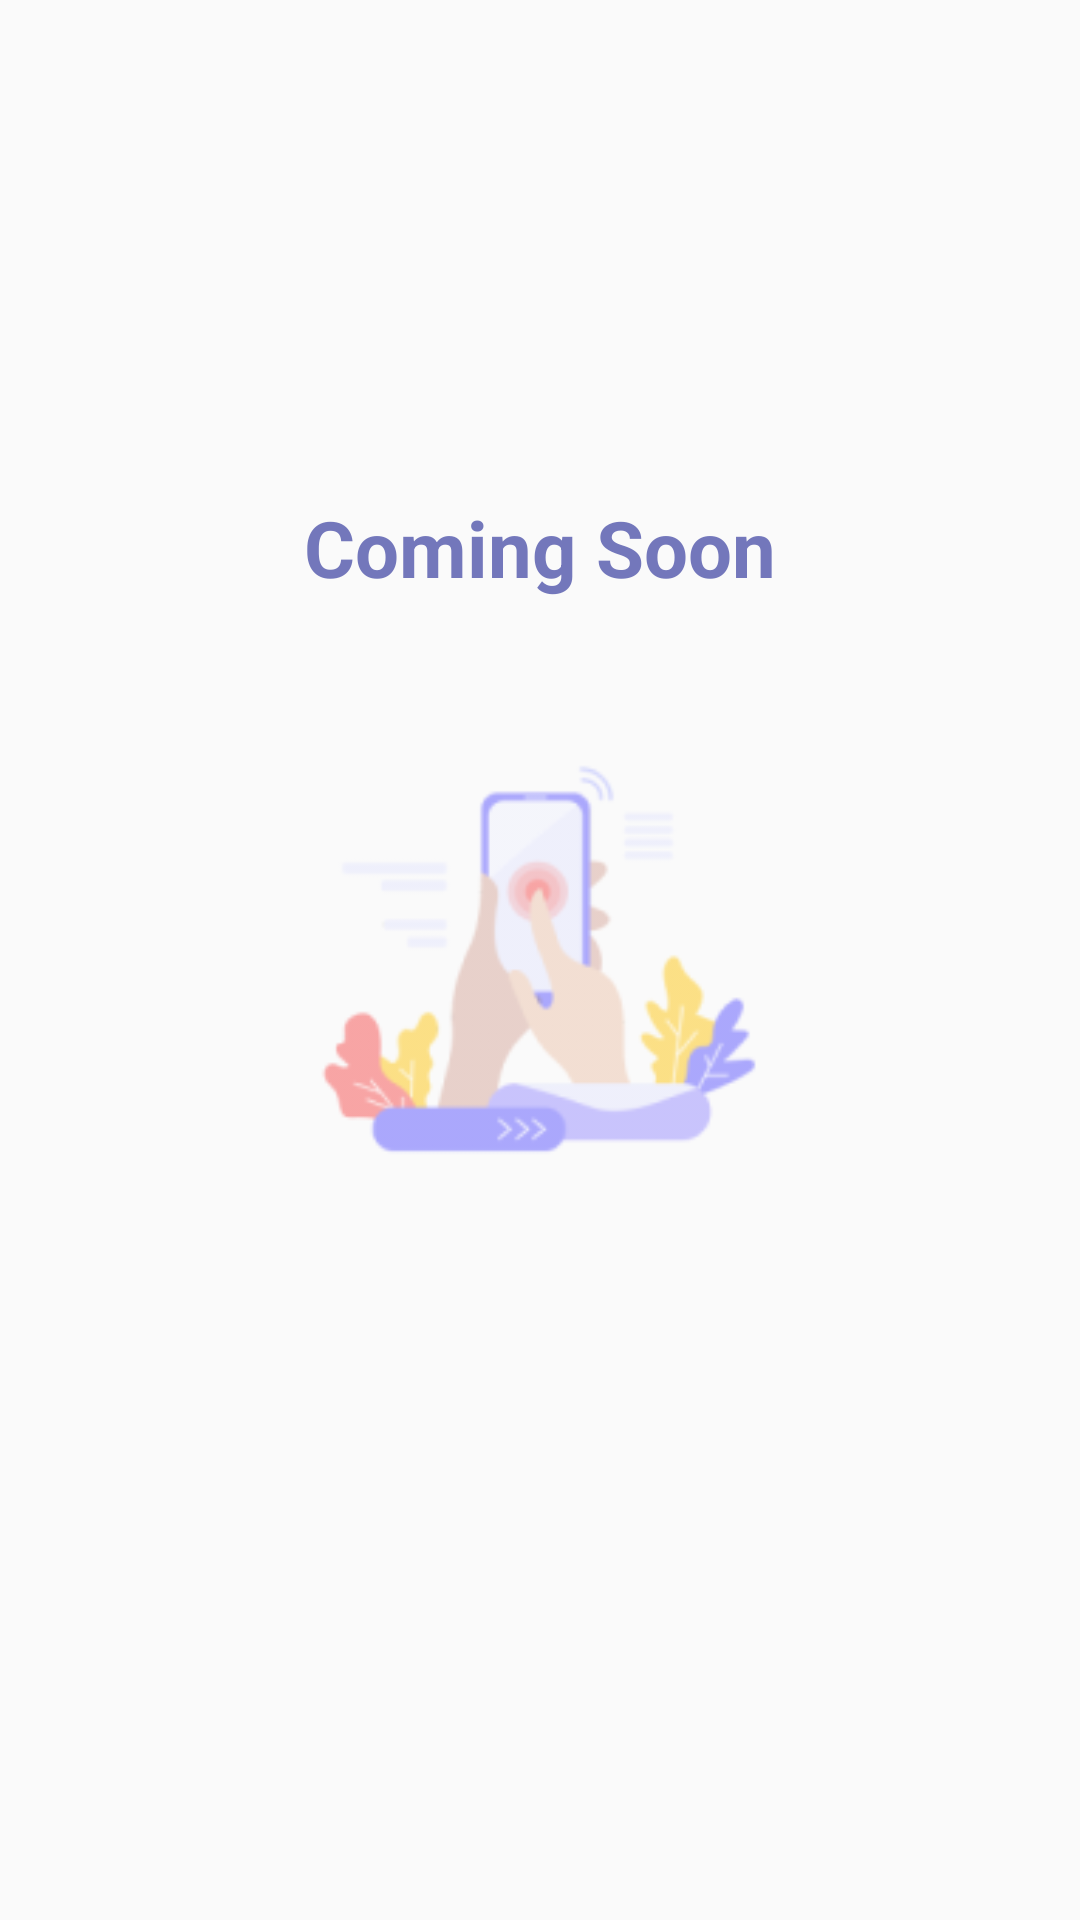

This screen was rendered from an Android layout file. Write that file and the resources it references.
<!-- AndroidManifest.xml: application theme AppTheme -->
<!-- res/layout/fragment_pesan.xml -->
<?xml version="1.0" encoding="utf-8"?>
<RelativeLayout xmlns:android="http://schemas.android.com/apk/res/android"
    android:layout_width="match_parent"
    android:layout_height="match_parent">

    <TextView
        android:textSize="26dp"
        android:textStyle="bold"
        android:layout_marginBottom="30dp"
        android:layout_centerHorizontal="true"
        android:layout_above="@id/img_son"
        android:text="Coming Soon"
        android:textColor="@color/colorPrimaryDark"
        android:layout_width="wrap_content"
        android:layout_height="wrap_content"/>

    <ImageView
        android:layout_centerInParent="true"
        android:id="@+id/img_son"
        android:src="@drawable/img_chatphone"
        android:layout_width="270dp"
        android:layout_height="180dp"/>

</RelativeLayout>
<!-- resources referenced by this layout -->
<resources>
  <color name="colorPrimaryDark">#7377BB</color>
  <!-- drawable img_chatphone: png bitmap (drawable, 12622 bytes) -->
  <style name="AppTheme" parent="Theme.AppCompat.Light.NoActionBar">
          
          <item name="colorPrimary">@color/colorPrimary</item>
          <item name="colorPrimaryDark">@color/colorPrimaryDark</item>
          <item name="colorAccent">@color/colorAccent</item>
      </style>
  <color name="colorPrimary">#A8AFEC</color>
  <color name="colorAccent">#D81B60</color>
</resources>
